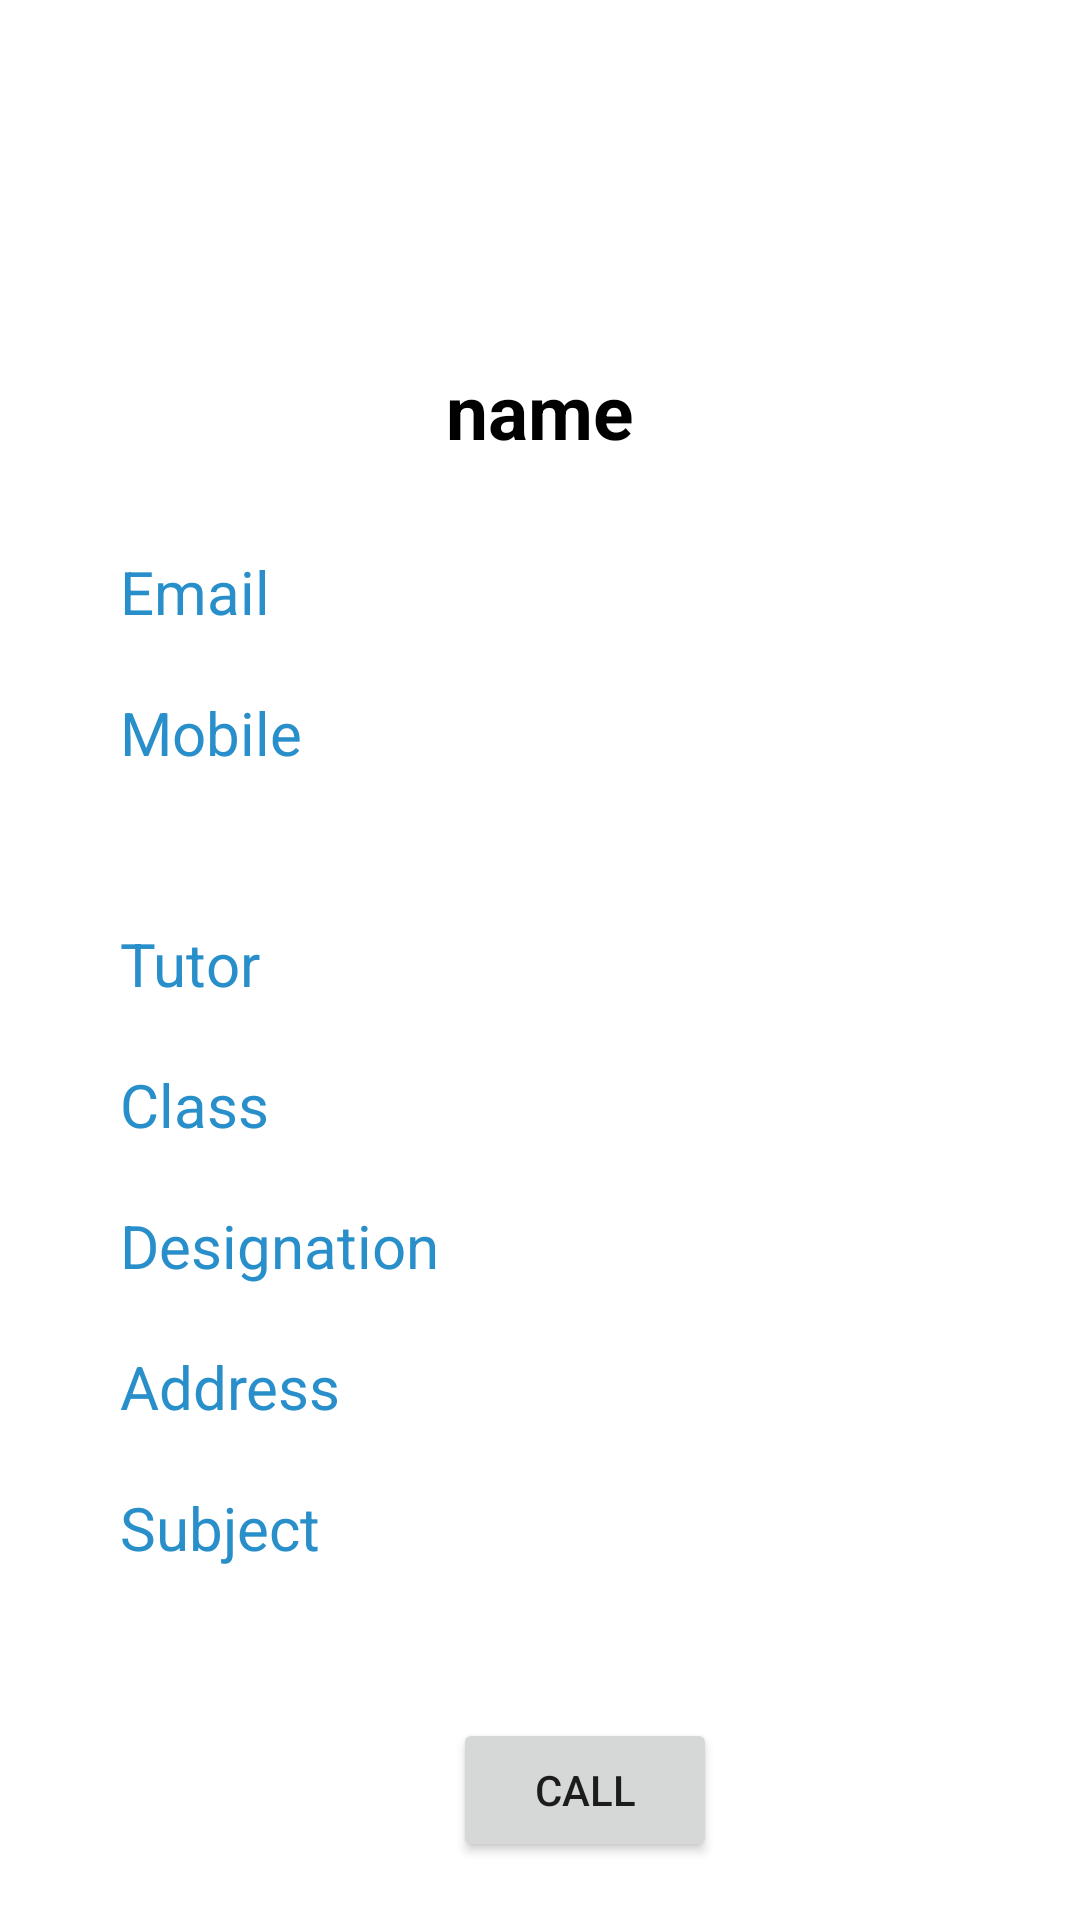

Layout XML and referenced resources for this Android screen:
<!-- AndroidManifest.xml: application theme Theme.StudentCollege -->
<!-- res/layout/fragment_notifications.xml -->
<?xml version="1.0" encoding="utf-8"?>
<LinearLayout xmlns:android="http://schemas.android.com/apk/res/android"
    xmlns:tools="http://schemas.android.com/tools"
    android:layout_width="match_parent"
    xmlns:app="http://schemas.android.com/apk/res-auto"
    android:orientation="vertical"
    android:layout_height="match_parent"
    tools:context=".ui.notifications.NotificationsFragment">


    <androidx.core.widget.NestedScrollView
        android:layout_width="match_parent"
        android:layout_height="match_parent">
        <LinearLayout
            android:layout_width="match_parent"
            android:layout_height="match_parent"
            android:orientation="vertical"
            >
            <ImageView
                android:layout_marginTop="20dp"
                android:layout_gravity="center_horizontal"
                android:layout_width="100dp"
                android:layout_height="100dp"
                android:id="@+id/profile"
                />
            <TextView
                android:layout_width="wrap_content"
                android:layout_height="wrap_content"
                android:text="name"
                android:textStyle="bold"
                android:id="@+id/details_name"
                android:singleLine="true"
                android:textSize="25sp"
                android:textColor="@color/black"
                android:layout_gravity="center_horizontal"/>

            <LinearLayout
                android:layout_marginTop="20dp"
                android:layout_width="match_parent"
                android:layout_height="wrap_content"
                android:orientation="vertical"
                android:paddingLeft="30dp"
                android:background="@color/white">
                <TextView
                    android:layout_width="wrap_content"
                    android:layout_height="wrap_content"
                    android:text="Email"
                    android:padding="10dp"
                    android:singleLine="true"
                    android:id="@+id/details_email"
                    android:textSize="20sp"
                    android:textColor="@color/blue_theme"
                    />
                <TextView
                    android:layout_width="wrap_content"
                    android:layout_height="wrap_content"
                    android:text="Mobile"
                    android:padding="10dp"
                    android:singleLine="true"
                    android:id="@+id/details_mobile"
                    android:textSize="20sp"
                    android:textColor="@color/blue_theme"
                    />
            </LinearLayout>

            <LinearLayout
                android:layout_marginTop="30dp"
                android:layout_width="match_parent"
                android:layout_height="wrap_content"
                android:orientation="vertical"
                android:paddingLeft="30dp"
                android:paddingBottom="30dp"
                android:background="@color/white">
                <LinearLayout
                    android:layout_width="match_parent"
                    android:layout_height="wrap_content"
                    android:orientation="horizontal">


                    <TextView
                        android:layout_width="wrap_content"
                        android:layout_height="wrap_content"
                        android:text="Tutor"
                        android:padding="10dp"
                        android:singleLine="true"
                        android:id="@+id/details_tutor"
                        android:textSize="20sp"
                        android:textColor="@color/blue_theme"
                        />

                </LinearLayout>
                <TextView
                    android:layout_width="wrap_content"
                    android:layout_height="wrap_content"
                    android:text="Class"
                    android:padding="10dp"
                    android:singleLine="true"
                    android:id="@+id/details_class"
                    android:textSize="20sp"
                    android:textColor="@color/blue_theme"
                    />
                <TextView
                    android:layout_width="wrap_content"
                    android:layout_height="wrap_content"
                    android:text="Designation"
                    android:padding="10dp"
                    android:singleLine="true"
                    android:id="@+id/details_designation"
                    android:textSize="20sp"
                    android:textColor="@color/blue_theme"
                    />
                <TextView
                    android:layout_width="wrap_content"
                    android:layout_height="wrap_content"
                    android:text="Address"
                    android:padding="10dp"
                    android:singleLine="true"
                    android:id="@+id/details_address"
                    android:textSize="20sp"
                    android:textColor="@color/blue_theme"
                    />
                <TextView
                    android:layout_width="wrap_content"
                    android:layout_height="wrap_content"
                    android:text="Subject"
                    android:padding="10dp"
                    android:singleLine="true"
                    android:id="@+id/details_subject"
                    android:textSize="20sp"
                    android:textColor="@color/blue_theme"
                    />

                <Button
                    android:layout_width="wrap_content"
                    android:layout_height="wrap_content"
                    android:id="@+id/call_tutor"
                    android:layout_gravity="center_horizontal"
                    android:layout_marginTop="40dp"
                    android:text="Call"/>
            </LinearLayout>
            <LinearLayout
                android:layout_width="match_parent"
                android:layout_height="50dp">

            </LinearLayout>
        </LinearLayout>



    </androidx.core.widget.NestedScrollView>
</LinearLayout>
<!-- resources referenced by this layout -->
<resources>
  <color name="black">#FF000000</color>
  <color name="blue_theme">#298fca</color>
  <color name="white">#FFFFFFFF</color>
  <style name="Theme.StudentCollege" parent="Theme.MaterialComponents.DayNight.DarkActionBar">
          
          <item name="colorPrimary">@color/purple_500</item>
          <item name="colorPrimaryVariant">@color/purple_700</item>
          <item name="colorOnPrimary">@color/white</item>
          
          <item name="colorSecondary">@color/teal_200</item>
          <item name="colorSecondaryVariant">@color/teal_700</item>
          <item name="colorOnSecondary">@color/black</item>
          
          <item name="android:statusBarColor" tools:targetApi="l">?attr/colorPrimaryVariant</item>
          
      </style>
  <color name="purple_500">#FF6200EE</color>
  <color name="purple_700">#FF3700B3</color>
  <color name="teal_200">#FF03DAC5</color>
  <color name="teal_700">#FF018786</color>
</resources>
